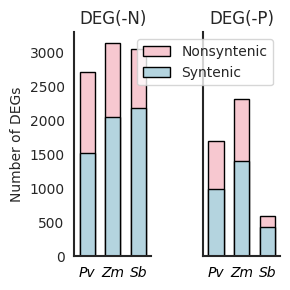

The script that saved this image:
from matplotlib import pyplot as plt
import matplotlib as mpl
import seaborn as sns
import pandas as pd
mpl.rcParams.update(mpl.rcParamsDefault)

mpl.rcParams['axes.linewidth'] = 2
mpl.rcParams['font.family']=['sans-serif']

DeDict={'Zmays':{'WholeGenome':{'NonSyn':18604,'Syn':27737},
                 'NF_Moderate':{'NonSyn':870,'Syn':2187},
                 'PF_Moderate':{'NonSyn':156,'Syn':435}},
       'Sbicolor':{'WholeGenome':{'NonSyn':29027,'Syn':24596},
                   'NF_Moderate':{'NonSyn':1084,'Syn':2060},
                   'PF_Moderate':{'NonSyn':915,'Syn':1403}},
       'Pvaginatum':{'WholeGenome':{'NonSyn':14527,'Syn':17287}, #41,771 annotated genes on chromosome
                   'NF_Moderate':{'NonSyn':1199,'Syn':1524},
                   'PF_Moderate':{'NonSyn':710,'Syn':988}}}

dfZm = pd.DataFrame.from_dict(DeDict['Zmays'],orient='index')
dfSb = pd.DataFrame.from_dict(DeDict['Sbicolor'],orient='index')
dfPv = pd.DataFrame.from_dict(DeDict['Pvaginatum'],orient='index')
df = pd.concat([dfZm,dfSb,dfPv])
df['Species'] = ['Zmays','Zmays','Zmays','Sbicolor','Sbicolor','Sbicolor','Pvaginatum','Pvaginatum','Pvaginatum']
df.reset_index(inplace=True)

dfZm = pd.DataFrame.from_dict(DeDict['Zmays'],orient='index')
dfSb = pd.DataFrame.from_dict(DeDict['Sbicolor'],orient='index')
dfPv = pd.DataFrame.from_dict(DeDict['Pvaginatum'],orient='index')

dfstack_NF = df.set_index('index').loc[['NF_Moderate']]
dfstack_PF = df.set_index('index').loc[['PF_Moderate']]
sns.set_style("white")
sns.set_context({"figure.figsize": (5, 6)})
dfstack_NF['total'] = dfstack_NF.NonSyn + dfstack_NF.Syn
dfstack_PF['total'] = dfstack_PF.NonSyn + dfstack_PF.Syn

from matplotlib import rcParams
rcParams['font.family'] = 'sans-serif'
rcParams['font.size'] = 10

plotOrder = ['Pvaginatum', 'Sbicolor','Zmays']
fig, (ax1,ax2)= plt.subplots(1,2,sharey=True, figsize=(3,3), tight_layout=True)
plt.setp(ax1.spines.values(), linewidth=1.5)
plt.setp(ax2.spines.values(), linewidth=1.5)
ax1.spines['top'].set_visible(False)
ax1.spines['right'].set_visible(False)
ax2.spines['top'].set_visible(False)
ax2.spines['right'].set_visible(False)
ax1.tick_params(axis='both', which='major', labelsize=10, direction='out', length=3.5, width=1.5)
ax2.tick_params(axis='both', which='major', labelsize=10, direction='out', length=3.5, width=1.5)

sns.barplot(x = dfstack_NF.Species, y = dfstack_NF.total, color = "pink", edgecolor ='k',  order = plotOrder, linewidth=1, ax=ax1, )
sns.barplot(x = dfstack_NF.Species, y = dfstack_NF.Syn, color = "lightblue",edgecolor ='k', order = plotOrder,linewidth=1, ax=ax1)
sns.barplot(x = dfstack_PF.Species, y = dfstack_PF.total, color = "pink",edgecolor ='k', order = plotOrder,linewidth=1, ax=ax2,label = 'Nonsyntenic')
sns.barplot(x = dfstack_PF.Species, y = dfstack_PF.Syn, color = "lightblue",edgecolor ='k', order = plotOrder,linewidth=1,ax=ax2, label = 'Syntenic')
#ax1.set_xticklabels=(['Zm','Sb','Pv'])
ax2.set_ylabel('')
ax1.set_xlabel('')
ax2.set_xlabel('')
ax1.set_ylabel('Number of DEGs')
ax1.set_xticklabels(['Pv','Zm','Sb'],size=10,color='k', fontstyle='italic')
ax2.set_xticklabels(['Pv','Zm','Sb'],size=10,color='k', fontstyle='italic')
ax1.set_title('DEG(-N)')
ax2.set_title('DEG(-P)')

#ax2.legend()
def change_width(ax, new_value) :
    for patch in ax.patches :
        current_width = patch.get_width()
        diff = current_width - new_value
        current_height = patch.get_height()
        # we change the bar width
        patch.set_width(new_value)
        
        # we recenter the bar
        newcenter = patch.get_x() + diff * .5
        newxtick = patch.get_x() + diff*2
        #print(patch.get_x())
        #xticks.append(newxtick)
        patch.set_x(newcenter)
change_width(ax1,.6)
change_width(ax2,.6)
plt.tight_layout()
plt.savefig('DEG_SYN_CLASS.svg')
